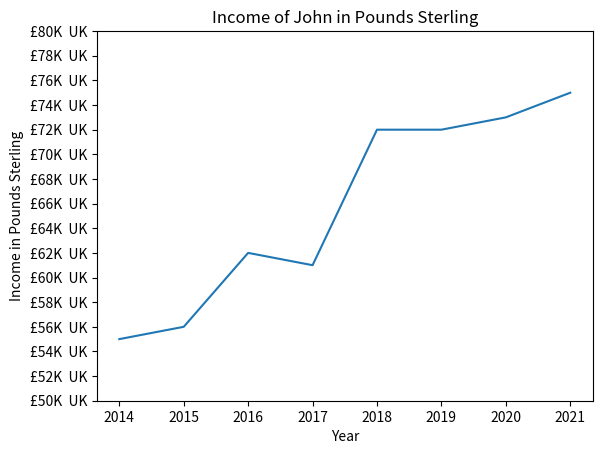

This chart was generated by the following Python code: (Note: this script raises an exception after producing the figure.)
import numpy as np
import matplotlib.pyplot as plt

# Line plot with ticks.

years = [2014, 2015, 2016, 2017, 2018, 2019, 2020, 2021]

income = [55, 56, 62, 61, 72, 72, 73, 75]
# tick ranges from 50 to 81 a little below and above the data range.
income_ticks = list(range(50, 81, 2))

plt.plot(years, income)
plt.title('Income of John in Pounds Sterling')
plt.xlabel('Year')
plt.ylabel('Income in Pounds Sterling')
# list comprehension loop through all ticks and produce f'string for ticks on y axi
plt.yticks(income_ticks, [f'£{x}K  UK' for x in income_ticks])
plt.show()
plt.savefig('../Figures/figure7_2.png')
